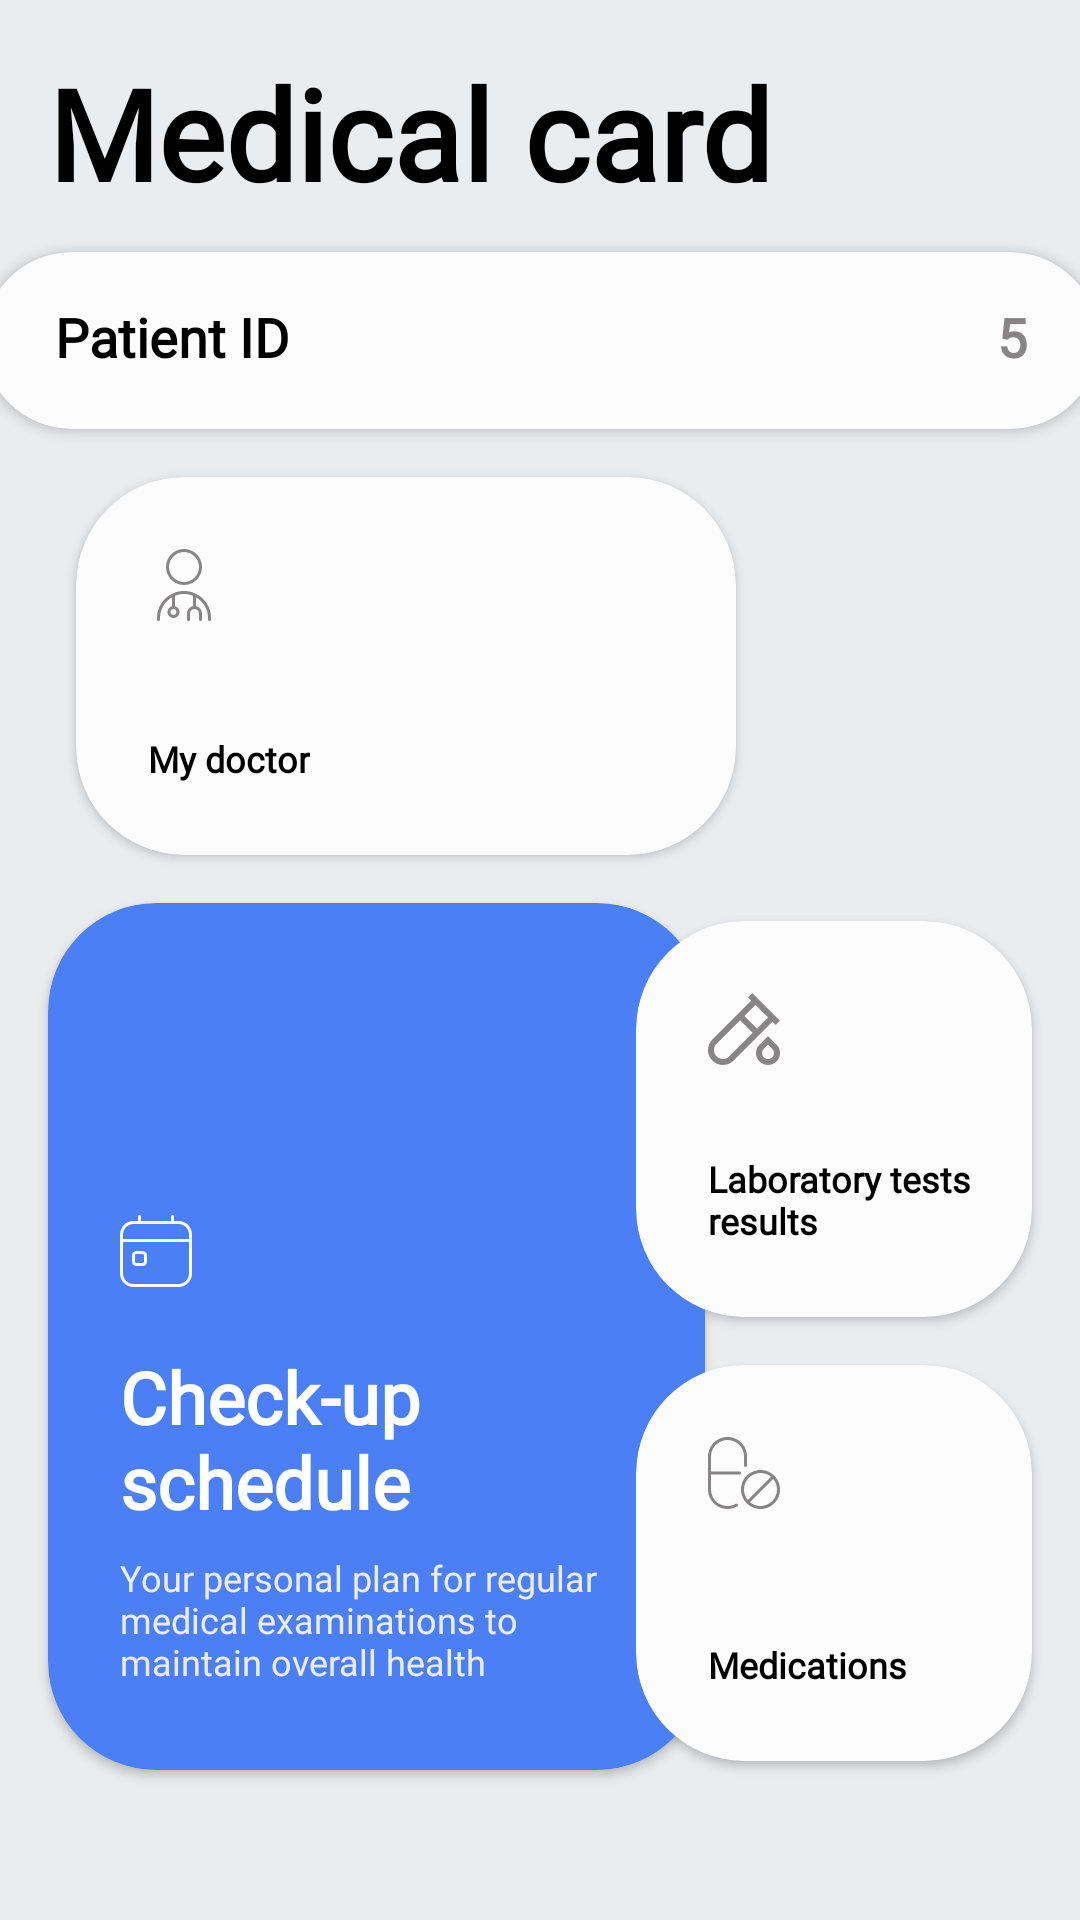

Layout XML and referenced resources for this Android screen:
<!-- AndroidManifest.xml: application theme AppTheme -->
<!-- res/layout/fragment_home.xml -->
<?xml version="1.0" encoding="utf-8"?>
<androidx.constraintlayout.widget.ConstraintLayout xmlns:android="http://schemas.android.com/apk/res/android"
    xmlns:tools="http://schemas.android.com/tools"
    android:layout_width="match_parent"
    android:layout_height="match_parent"
    xmlns:app="http://schemas.android.com/apk/res-auto"
    android:background="@color/backgroundColor"
    tools:context=".ui.main.HomeFragment">

    <TextView
        android:id="@+id/topTextView"
        android:layout_width="match_parent"
        android:layout_height="52dp"
        android:layout_margin="16dp"
        android:text="@string/medical_card"
        android:textSize="42sp"
        android:fontFamily="@font/muslish"
        android:textColor="@color/black"
        android:textStyle="bold"
        app:layout_constraintEnd_toEndOf="parent"
        app:layout_constraintStart_toStartOf="parent"
        app:layout_constraintTop_toTopOf="parent" />

    <androidx.cardview.widget.CardView
        android:id="@+id/clickableContainerMySchedule"
        android:layout_width="219dp"
        android:layout_height="289dp"
        android:layout_margin="16dp"
        android:layout_marginTop="16dp"
        android:clickable="true"
        android:focusable="true"
        app:cardBackgroundColor="@color/secondaryColor"
        app:cardCornerRadius="36dp"
        app:layout_constraintStart_toStartOf="parent"
        app:layout_constraintTop_toBottomOf="@id/clickableContainerMyDoctors">

        <ImageView
            android:layout_width="24dp"
            android:layout_height="24dp"
            android:layout_marginHorizontal="24dp"
            android:layout_marginTop="104dp"
            android:background="@drawable/calendar_24" />

        <TextView
            android:layout_width="wrap_content"
            android:layout_height="wrap_content"
            android:layout_gravity="bottom"
            android:layout_marginStart="8dp"
            android:layout_marginBottom="64dp"
            android:fontFamily="@font/muslish"
            android:padding="16dp"
            android:text="Check-up schedule"
            android:textColor="@color/white"
            android:textColorLink="@color/onPrimaryColor"
            android:textSize="24sp"
            android:textStyle="bold" />
        <TextView
            android:layout_width="wrap_content"
            android:layout_height="wrap_content"
            android:layout_gravity="bottom"
            android:layout_marginStart="8dp"
            android:layout_marginBottom="12dp"
            android:fontFamily="@font/muslish"
            android:padding="16dp"
            android:text="@string/schedule_description"
            android:textColor="@color/onSecondaryTintColor"
            android:textColorLink="@color/onSecondaryTintColor"
            android:textSize="12sp"/>
    </androidx.cardview.widget.CardView>

    <androidx.cardview.widget.CardView
        android:id="@+id/clickableContainerMyMedications"
        android:layout_width="132dp"
        android:layout_height="132dp"
        android:layout_margin="16dp"
        android:layout_marginTop="16dp"
        android:layout_marginEnd="8dp"
        android:background="@color/primaryColor"
        android:clickable="true"
        android:focusable="true"
        app:cardBackgroundColor="@color/primaryColor"
        app:cardCornerRadius="36dp"
        app:layout_constraintEnd_toEndOf="parent"
        app:layout_constraintTop_toBottomOf="@id/clickableContainerMyResults">

        <ImageView
            android:layout_width="24dp"
            android:layout_height="24dp"
            android:layout_margin="24dp"
            android:background="@drawable/medication" />

        <TextView
            android:layout_width="wrap_content"
            android:layout_height="wrap_content"
            android:layout_marginStart="8dp"
            android:layout_marginBottom="8dp"
            android:layout_gravity="bottom"
            android:fontFamily="@font/muslish"
            android:padding="16dp"
            android:text="@string/medications"
            android:textColor="@color/onPrimaryColor"
            android:textColorLink="@color/onPrimaryColor"
            android:textSize="12sp"
            android:textStyle="bold" />
    </androidx.cardview.widget.CardView>

    <androidx.cardview.widget.CardView
        android:id="@+id/clickableContainerMyProfile"
        android:layout_width="372dp"
        android:layout_height="59dp"
        android:layout_marginVertical="16dp"
        android:layout_marginHorizontal="8dp"
        android:background="@color/primaryColor"
        android:clickable="true"
        android:focusable="true"
        app:cardBackgroundColor="@color/primaryColor"
        app:cardCornerRadius="36dp"
        app:layout_constraintEnd_toEndOf="parent"
        app:layout_constraintStart_toStartOf="parent"
        app:layout_constraintTop_toBottomOf="@id/topTextView">

        
        <TextView
            android:layout_width="wrap_content"
            android:layout_height="wrap_content"
            android:layout_marginStart="8dp"
            android:fontFamily="@font/muslish"
            android:padding="16dp"
            android:text="@string/patient_id"
            android:textColor="@color/onPrimaryColor"
            android:textColorLink="@color/onPrimaryColor"
            android:textSize="18sp"
            android:textStyle="bold" />

        <TextView
            android:layout_width="wrap_content"
            android:layout_height="wrap_content"
            android:layout_marginEnd="8dp"
            android:fontFamily="@font/muslish"
            android:padding="16dp"
            android:layout_gravity="end"
            android:text="5"
            android:textColor="@color/onPrimaryColorTint"
            android:textColorLink="@color/onPrimaryColor"
            android:textSize="18sp"
            android:textStyle="bold"/>

    </androidx.cardview.widget.CardView>

    <androidx.cardview.widget.CardView
        android:id="@+id/clickableContainerMyDoctors"
        android:layout_width="220dp"
        android:layout_height="126dp"
        android:layout_margin="16dp"
        android:layout_marginTop="16dp"
        android:layout_marginStart="8dp"
        android:background="@color/primaryColor"
        android:clickable="true"
        android:focusable="true"
        app:cardBackgroundColor="@color/primaryColor"
        app:cardCornerRadius="36dp"
        app:layout_constraintEnd_toStartOf="@id/clickableContainerMyProtocols"
        app:layout_constraintHorizontal_bias="0.258"
        app:layout_constraintStart_toStartOf="parent"
        app:layout_constraintTop_toBottomOf="@id/clickableContainerMyProfile">

        <ImageView
            android:layout_width="24dp"
            android:layout_height="24dp"
            android:layout_margin="24dp"
            android:background="@drawable/doctor_24" />

        <TextView
            android:layout_width="wrap_content"
            android:layout_height="wrap_content"
            android:layout_marginStart="8dp"
            android:layout_marginBottom="8dp"
            android:layout_gravity="bottom"
            android:fontFamily="@font/muslish"
            android:padding="16dp"
            android:text="@string/my_doctor"
            android:textColor="@color/onPrimaryColor"
            android:textColorLink="@color/onPrimaryColor"
            android:textSize="12sp"
            android:textStyle="bold" />

    </androidx.cardview.widget.CardView>

    <androidx.cardview.widget.CardView
        android:id="@+id/clickableContainerMyResults"
        android:layout_width="132dp"
        android:layout_height="132dp"
        android:layout_margin="16dp"
        android:layout_marginTop="16dp"
        android:layout_marginEnd="8dp"
        android:background="@color/primaryColor"
        android:clickable="true"
        android:focusable="true"
        app:cardBackgroundColor="@color/primaryColor"
        app:cardCornerRadius="36dp"
        app:layout_constraintEnd_toEndOf="parent"
        app:layout_constraintTop_toBottomOf="@id/clickableContainerMyProtocols">

        <ImageView
            android:layout_width="24dp"
            android:layout_height="24dp"
            android:layout_margin="24dp"
            android:background="@drawable/tests_result_24" />

        <TextView
            android:layout_width="wrap_content"
            android:layout_height="wrap_content"
            android:layout_marginStart="8dp"
            android:layout_marginBottom="8dp"
            android:layout_gravity="bottom"
            android:fontFamily="@font/muslish"
            android:padding="16dp"
            android:text="@string/results"
            android:textColor="@color/onPrimaryColor"
            android:textColorLink="@color/onPrimaryColor"
            android:textSize="12sp"
            android:textStyle="bold" />
    </androidx.cardview.widget.CardView>

    <androidx.cardview.widget.CardView
        android:id="@+id/clickableContainerMyProtocols"
        android:layout_width="132dp"
        android:layout_height="132dp"
        android:layout_margin="16dp"
        android:layout_marginTop="240dp"
        android:layout_marginEnd="8dp"
        android:background="@color/primaryColor"
        android:clickable="true"
        android:focusable="true"
        app:cardBackgroundColor="@color/primaryColor"
        app:cardCornerRadius="36dp"
        app:layout_constraintEnd_toEndOf="parent"
        app:layout_constraintHorizontal_bias="1.0"
        app:layout_constraintStart_toEndOf="@id/clickableContainerMyProfile"
        app:layout_constraintTop_toBottomOf="@id/clickableContainerMyProfile">

        <ImageView
            android:layout_width="24dp"
            android:layout_height="24dp"
            android:layout_margin="24dp"
            android:background="@drawable/protocol_24" />

        <TextView
            android:layout_width="wrap_content"
            android:layout_height="wrap_content"
            android:layout_marginStart="8dp"
            android:layout_marginBottom="8dp"
            android:layout_gravity="bottom"
            android:fontFamily="@font/muslish"
            android:padding="16dp"
            android:text="@string/protocols"
            android:textColor="@color/onPrimaryColor"
            android:textColorLink="@color/onPrimaryColor"
            android:textSize="12sp"
            android:textStyle="bold" />

    </androidx.cardview.widget.CardView>


</androidx.constraintlayout.widget.ConstraintLayout>
<!-- resources referenced by this layout -->
<resources>
  <color name="backgroundColor">#EBECEE</color>
  <color name="black">#FF000000</color>
  <color name="onPrimaryColor">#000000</color>
  <color name="onPrimaryColorTint">#878585</color>
  <color name="onSecondaryTintColor">#EDEDED</color>
  <color name="primaryColor">#FCFCFC</color>
  <color name="secondaryColor">#4B7FF6</color>
  <color name="white">#FFFFFFFF</color>
  <!-- drawable calendar_24 (drawable) -->
  <vector xmlns:android="http://schemas.android.com/apk/res/android" android:width="24dp" android:height="24dp" android:viewportWidth="24" android:viewportHeight="24"><path android:fillColor="@color/white" android:pathData="m7.5,12h-2c-.827,0-1.5.673-1.5,1.5v2c0,.827.673,1.5,1.5,1.5h2c.827,0,1.5-.673,1.5-1.5v-2c0-.827-.673-1.5-1.5-1.5Zm.5,3.5c0,.276-.225.5-.5.5h-2c-.275,0-.5-.224-.5-.5v-2c0-.276.225-.5.5-.5h2c.275,0,.5.224.5.5v2ZM19.5,2h-1.5V.5c0-.276-.224-.5-.5-.5s-.5.224-.5.5v1.5H7V.5c0-.276-.224-.5-.5-.5s-.5.224-.5.5v1.5h-1.5C2.019,2,0,4.019,0,6.5v13c0,2.481,2.019,4.5,4.5,4.5h15c2.481,0,4.5-2.019,4.5-4.5V6.5c0-2.481-2.019-4.5-4.5-4.5Zm-15,1h15c1.93,0,3.5,1.57,3.5,3.5v1.5H1v-1.5c0-1.93,1.57-3.5,3.5-3.5Zm15,20H4.5c-1.93,0-3.5-1.57-3.5-3.5v-10.5h22v10.5c0,1.93-1.57,3.5-3.5,3.5Z"/></vector>
  <!-- drawable medication (drawable) -->
  <vector xmlns:android="http://schemas.android.com/apk/res/android" android:width="24dp" android:height="24dp" android:viewportWidth="24" android:viewportHeight="24"><path android:fillColor="@color/onPrimaryColorTint" android:pathData="m11,12c0,.276-.224.5-.5.5H1v5c0,3.032,2.467,5.5,5.5,5.5.968,0,1.918-.254,2.75-.735.238-.141.544-.057.683.183.139.238.057.544-.182.683-.983.569-2.107.87-3.25.87-3.584,0-6.5-2.916-6.5-6.5V6.5C0,2.916,2.916,0,6.5,0s6.5,2.916,6.5,6.5v3c0,.276-.224.5-.5.5s-.5-.224-.5-.5v-3c0-3.032-2.467-5.5-5.5-5.5S1,3.468,1,6.5v5h9.5c.276,0,.5.224.5.5Zm13,5.5c0,3.584-2.916,6.5-6.5,6.5s-6.5-2.916-6.5-6.5,2.916-6.5,6.5-6.5,6.5,2.916,6.5,6.5Zm-10.722,3.515l7.738-7.738c-.954-.796-2.179-1.277-3.516-1.277-3.033,0-5.5,2.468-5.5,5.5,0,1.336.482,2.561,1.278,3.515Zm9.722-3.515c0-1.336-.482-2.561-1.278-3.515l-7.738,7.738c.954.796,2.179,1.277,3.516,1.277,3.033,0,5.5-2.468,5.5-5.5Z"/></vector>
  <!-- drawable protocol_24 (drawable) -->
  <vector xmlns:android="http://schemas.android.com/apk/res/android" android:width="24dp" android:height="24dp" android:viewportWidth="24" android:viewportHeight="24"><path android:fillColor="@color/onPrimaryColorTint" android:pathData="m16.5,2h-.55c-.232-1.14-1.243-2-2.45-2h-3c-1.207,0-2.218.86-2.45,2h-.55c-2.481,0-4.5,2.019-4.5,4.5v13c0,2.481,2.019,4.5,4.5,4.5h9c2.481,0,4.5-2.019,4.5-4.5V6.5c0-2.481-2.019-4.5-4.5-4.5Zm-6-1h3c.827,0,1.5.673,1.5,1.5s-.673,1.5-1.5,1.5h-3c-.827,0-1.5-.673-1.5-1.5s.673-1.5,1.5-1.5Zm9.5,18.5c0,1.93-1.57,3.5-3.5,3.5H7.5c-1.93,0-3.5-1.57-3.5-3.5V6.5c0-1.93,1.57-3.5,3.5-3.5h.55c.232,1.14,1.242,2,2.45,2h3c1.208,0,2.217-.86,2.45-2h.55c1.93,0,3.5,1.57,3.5,3.5v13Z"/></vector>
  <string name="medical_card">Medical card</string>
  <string name="medications">Medications</string>
  <string name="my_doctor">My doctor</string>
  <string name="patient_id">Patient ID</string>
  <string name="protocols">Protocols</string>
  <string name="results">Laboratory tests results</string>
  <string name="schedule_description">Your personal plan for regular medical examinations to maintain overall health</string>
  <style name="AppTheme" parent="Base.Theme.App20">
          <item name="windowActionBar">false</item>
          <item name="windowNoTitle">true</item>
      </style>
  <style name="Base.Theme.App20" parent="Theme.Material3.DayNight.NoActionBar">
          
          <item name="colorPrimary">@color/primaryColor</item>
          <item name="colorPrimaryDark">@color/white</item>
          <item name="colorAccent">@color/black</item>
      </style>
</resources>
